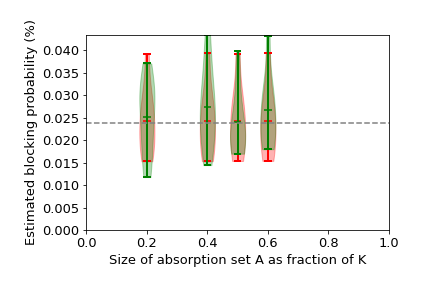

Source data for this figure (header and first rows):
, rhos, K, nparticles, nmeantimes, multiplier, buffer_size_activation, buffer_size_activation_value, rep, seed, integral, E(T), n(ET), PMC(K), time(MC), n(MC), n(RT), PFV(K), time(FV), n(FV), n(PT), Pr(K), ratio_mc_fv_time, ratio_mc_fv_events
1, [0.7], 20, 1000, 50, 1, 0.2, 4, 1, 1313, 0.004206, 13.6, 5253, 0.0001885, 162114, 228220, 19992, 0.0003094, 146253, 228220, 10726, 0.0002395, 1.108, 1.0
2, [0.7], 20, 1000, 50, 1, 0.2, 4, 2, 1323, 0.001607, 13.57, 5263, 0.000391, 161963, 227381, 19752, 0.0001184, 145991, 227381, 10610, 0.0002395, 1.109, 1.0
3, [0.7], 20, 1000, 50, 1, 0.2, 4, 3, 1333, 0.002666, 14.13, 5052, 0.0001535, 163277, 227570, 19564, 0.0001886, 146509, 227570, 10800, 0.0002395, 1.114, 1.0
4, [0.7], 20, 1000, 50, 1, 0.2, 4, 4, 1343, 0.002533, 14.15, 5046, 0.0002783, 162082, 226931, 20004, 0.000179, 146092, 226931, 10467, 0.0002395, 1.109, 1.0
5, [0.7], 20, 1000, 50, 1, 0.2, 4, 5, 1353, 0.005319, 14.35, 4977, 0.0002519, 161849, 226477, 19729, 0.0003706, 146325, 226477, 10725, 0.0002395, 1.106, 1.0
6, [0.7], 20, 1000, 50, 1, 0.2, 4, 6, 1363, 0.00425, 14.03, 5091, 0.0001752, 162417, 228346, 20237, 0.000303, 146274, 228346, 10846, 0.0002395, 1.11, 1.0
7, [0.7], 20, 1000, 50, 1, 0.2, 4, 7, 1373, 0.003559, 13.93, 5126, 0.0002833, 161601, 226156, 19718, 0.0002555, 146210, 226156, 10493, 0.0002395, 1.105, 1.0
8, [0.7], 20, 1000, 50, 1, 0.2, 4, 8, 1383, 0.004014, 13.46, 5307, 0.000216, 160911, 226479, 19918, 0.0002982, 145933, 226479, 10691, 0.0002395, 1.103, 1.0
9, [0.7], 20, 1000, 50, 1, 0.4, 8, 1, 1313, 0.01651, 55.11, 1296, 0.0001889, 161785, 227798, 4868, 0.0002996, 146247, 227798, 10657, 0.0002395, 1.106, 1.0
10, [0.7], 20, 1000, 50, 1, 0.4, 8, 2, 1323, 0.008071, 55.67, 1274, 0.0003928, 161193, 227136, 4945, 0.000145, 145990, 227136, 11166, 0.0002395, 1.104, 1.0
11, [0.7], 20, 1000, 50, 1, 0.4, 8, 3, 1333, 0.01069, 51.99, 1373, 0.0001536, 163150, 227393, 5019, 0.0002057, 146297, 227393, 10846, 0.0002395, 1.115, 1.0
12, [0.7], 20, 1000, 50, 1, 0.4, 8, 4, 1343, 0.0141, 56.27, 1267, 0.0002791, 161628, 226594, 4686, 0.0002505, 145988, 226594, 10691, 0.0002395, 1.107, 1.0
13, [0.7], 20, 1000, 50, 1, 0.4, 8, 5, 1353, 0.02054, 56.93, 1254, 0.0002519, 161854, 226592, 4983, 0.0003608, 146414, 226592, 11046, 0.0002395, 1.105, 1.0
14, [0.7], 20, 1000, 50, 1, 0.4, 8, 6, 1363, 0.01606, 56.12, 1272, 0.0001759, 161744, 227456, 4672, 0.0002861, 146198, 227456, 10694, 0.0002395, 1.106, 1.0
15, [0.7], 20, 1000, 50, 1, 0.4, 8, 7, 1373, 0.02661, 61.2, 1167, 0.0002829, 161881, 226764, 4684, 0.0004348, 146566, 226764, 11225, 0.0002395, 1.104, 1.0
16, [0.7], 20, 1000, 50, 1, 0.4, 8, 8, 1383, 0.01239, 57.82, 1234, 0.0002159, 160021, 225840, 4720, 0.0002142, 145933, 225840, 11182, 0.0002395, 1.097, 1.0
17, [0.7], 20, 1000, 50, 1, 0.5, 10, 1, 1313, 0.02508, 103.6, 689, 0.0001894, 161353, 228237, 2422, 0.0002421, 146376, 228237, 11324, 0.0002395, 1.102, 1.0
18, [0.7], 20, 1000, 50, 1, 0.5, 10, 2, 1323, 0.02202, 108.4, 648, 0.0003912, 161847, 227332, 2473, 0.0002031, 145982, 227332, 11533, 0.0002395, 1.109, 1.0
19, [0.7], 20, 1000, 50, 1, 0.5, 10, 3, 1333, 0.03158, 102.1, 694, 0.0001541, 162615, 227121, 2472, 0.0003092, 146314, 227121, 11259, 0.0002395, 1.111, 1.0
20, [0.7], 20, 1000, 50, 1, 0.5, 10, 4, 1343, 0.0214, 103.5, 686, 0.0002791, 161625, 226551, 2380, 0.0002068, 145936, 226551, 11390, 0.0002395, 1.108, 1.0
21, [0.7], 20, 1000, 50, 1, 0.5, 10, 5, 1353, 0.0436, 109.4, 651, 0.0002529, 161227, 226934, 2675, 0.0003987, 146353, 226934, 11523, 0.0002395, 1.102, 1.0
22, [0.7], 20, 1000, 50, 1, 0.5, 10, 6, 1363, 0.01985, 115.6, 616, 0.0001767, 161030, 227153, 2198, 0.0001717, 146099, 227153, 11733, 0.0002395, 1.102, 1.0
23, [0.7], 20, 1000, 50, 1, 0.5, 10, 7, 1373, 0.02236, 131.3, 544, 0.0002841, 161193, 226652, 2403, 0.0001704, 146331, 226652, 11597, 0.0002395, 1.102, 1.0
24, [0.7], 20, 1000, 50, 1, 0.5, 10, 8, 1383, 0.02954, 131.9, 541, 0.000216, 159948, 225909, 2461, 0.000224, 145926, 225909, 11475, 0.0002395, 1.096, 1.0
25, [0.7], 20, 1000, 50, 1, 0.6, 12, 1, 1313, 0.06477, 216.3, 330, 0.0001894, 161349, 228068, 1234, 0.0002994, 146295, 228068, 12301, 0.0002395, 1.103, 1.0
26, [0.7], 20, 1000, 50, 1, 0.6, 12, 2, 1323, 0.04596, 216.1, 325, 0.0003929, 161181, 227420, 1163, 0.0002126, 145939, 227420, 12528, 0.0002395, 1.104, 1.0
27, [0.7], 20, 1000, 50, 1, 0.6, 12, 3, 1333, 0.08311, 192.2, 362, 0.0001543, 162399, 226699, 1130, 0.0004325, 146076, 226699, 12222, 0.0002395, 1.112, 1.0
28, [0.7], 20, 1000, 50, 1, 0.6, 12, 4, 1343, 0.06018, 215.7, 329, 0.0002791, 161607, 226995, 1193, 0.000279, 145995, 226995, 12216, 0.0002395, 1.107, 1.0
29, [0.7], 20, 1000, 50, 1, 0.6, 12, 5, 1353, 0.06756, 219.7, 324, 0.0002529, 161225, 227042, 1320, 0.0003075, 146336, 227042, 12299, 0.0002395, 1.102, 1.0
30, [0.7], 20, 1000, 50, 1, 0.6, 12, 6, 1363, 0.06029, 272.6, 261, 0.0001769, 160813, 227080, 1265, 0.0002212, 146161, 227080, 12395, 0.0002395, 1.1, 1.0
31, [0.7], 20, 1000, 50, 1, 0.6, 12, 7, 1373, 0.05603, 268.5, 264, 0.0002824, 162142, 226878, 1237, 0.0002087, 146238, 226878, 12585, 0.0002395, 1.109, 1.0
32, [0.7], 20, 1000, 50, 1, 0.6, 12, 8, 1383, 0.0564, 312.9, 228, 0.000216, 159945, 227131, 1245, 0.0001802, 146312, 227131, 12385, 0.0002395, 1.093, 1.0
